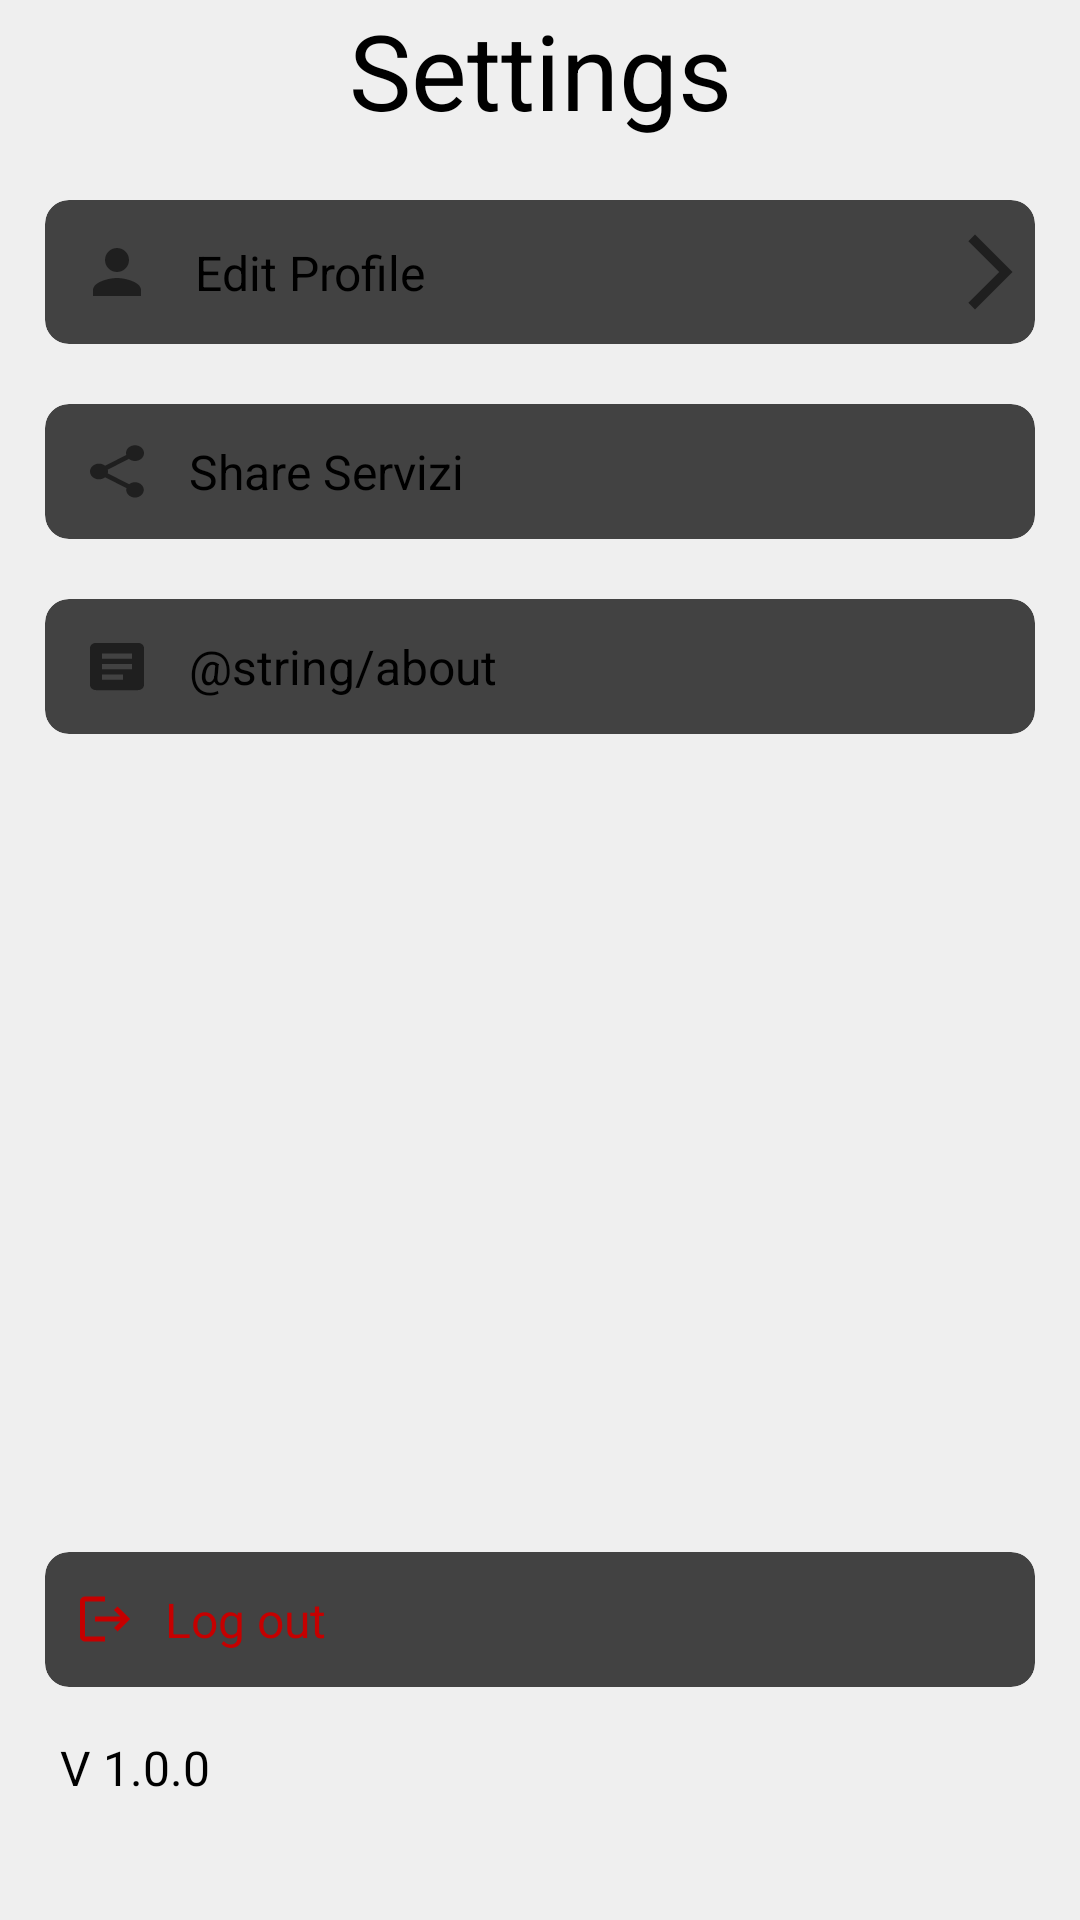

Reconstruct the res/layout file that produces this screen, plus the resources it refers to.
<!-- AndroidManifest.xml: application theme Theme.App.Starting -->
<!-- res/layout/fragment_tech_settings.xml -->
<?xml version="1.0" encoding="utf-8"?>
<androidx.constraintlayout.widget.ConstraintLayout xmlns:android="http://schemas.android.com/apk/res/android"
    xmlns:app="http://schemas.android.com/apk/res-auto"
    xmlns:tools="http://schemas.android.com/tools"
    android:layout_width="match_parent"
    android:layout_height="match_parent"
    android:background="@drawable/dark_background"
    android:paddingTop="?attr/actionBarSize"
    tools:context=".technician.ui.settings.TechSettingsFragment">

    <TextView
        android:id="@+id/tv_settings"
        android:layout_width="match_parent"
        android:layout_height="wrap_content"
        android:gravity="center_horizontal"
        android:paddingBottom="10dp"
        android:text="@string/settings"
        android:textSize="35sp"
        app:layout_constraintTop_toTopOf="parent" />

    <LinearLayout
        android:layout_width="match_parent"
        android:layout_height="0dp"
        android:gravity="start"
        android:orientation="vertical"
        app:layout_constraintBottom_toTopOf="@id/logoutCrdV"
        app:layout_constraintEnd_toEndOf="parent"
        app:layout_constraintStart_toStartOf="parent"
        app:layout_constraintTop_toBottomOf="@id/tv_settings">

        <androidx.cardview.widget.CardView
            android:id="@+id/accountCrdV"
            android:layout_width="match_parent"
            android:layout_height="wrap_content"
            android:layout_marginHorizontal="15dp"
            android:layout_marginVertical="10dp"
            android:background="@drawable/dark_background"
            android:clickable="true"
            android:focusable="true"
            android:foreground="?attr/selectableItemBackground"
            app:cardCornerRadius="8dp">

            <androidx.constraintlayout.widget.ConstraintLayout
                android:layout_width="match_parent"
                android:layout_height="wrap_content">


                <ImageView
                    android:id="@+id/imageView"
                    android:layout_width="wrap_content"
                    android:layout_height="wrap_content"
                    android:layout_gravity="center"
                    android:layout_marginHorizontal="8dp"
                    android:layout_marginVertical="8dp"
                    android:padding="4dp"
                    android:scaleType="fitXY"
                    android:src="@drawable/ic_baseline_account_24"
                    app:layout_constraintBottom_toBottomOf="parent"
                    app:layout_constraintStart_toStartOf="parent"
                    app:layout_constraintTop_toTopOf="parent" />

                <TextView
                    style="@style/Theme.Servizi.TextView"
                    android:layout_width="wrap_content"
                    android:layout_height="wrap_content"
                    android:layout_marginStart="10dp"
                    android:text="@string/Edit_Profile"
                    android:textSize="16sp"
                    app:layout_constraintBottom_toBottomOf="@id/imageView"
                    app:layout_constraintStart_toEndOf="@+id/imageView"
                    app:layout_constraintTop_toTopOf="@id/imageView" />

                <ImageView
                    android:layout_width="30dp"
                    android:layout_height="30dp"
                    android:contentDescription="@string/todo"
                    android:scaleType="fitXY"
                    android:src="@drawable/ic_baseline_arrow_forward_ios_24"
                    app:layout_constraintBottom_toBottomOf="@id/imageView"
                    app:layout_constraintEnd_toEndOf="parent"
                    app:layout_constraintTop_toTopOf="@id/imageView" />

            </androidx.constraintlayout.widget.ConstraintLayout>

        </androidx.cardview.widget.CardView>

        <androidx.cardview.widget.CardView
            android:id="@+id/share_app_CrdV"
            android:layout_width="match_parent"
            android:layout_height="wrap_content"
            android:layout_marginHorizontal="15dp"
            android:layout_marginVertical="10dp"
            android:background="@drawable/dark_background"
            android:clickable="true"
            android:focusable="true"
            android:foreground="?attr/selectableItemBackground"
            app:cardCornerRadius="8dp">

            <LinearLayout
                android:layout_width="match_parent"
                android:layout_height="45dp"
                android:layout_gravity="center_vertical"
                android:orientation="horizontal">

                <ImageView
                    android:layout_width="wrap_content"
                    android:layout_height="wrap_content"
                    android:layout_gravity="center"
                    android:layout_marginHorizontal="8dp"
                    android:layout_marginVertical="8dp"
                    android:padding="4dp"
                    android:scaleType="fitXY"
                    android:src="@drawable/ic_share_24"
                    tools:ignore="RtlSymmetry" />

                <TextView
                    style="@style/Theme.Servizi.TextView"
                    android:layout_width="wrap_content"
                    android:layout_height="wrap_content"
                    android:layout_gravity="center_vertical"
                    android:text="@string/share_servizi"
                    android:textSize="16sp" />
            </LinearLayout>
        </androidx.cardview.widget.CardView>

        <androidx.cardview.widget.CardView
            android:id="@+id/about_app_CrdV"
            android:layout_width="match_parent"
            android:layout_height="wrap_content"
            android:layout_marginHorizontal="15dp"
            android:layout_marginVertical="10dp"
            android:background="@drawable/dark_background"
            android:clickable="true"
            android:focusable="true"
            android:foreground="?attr/selectableItemBackground"
            app:cardCornerRadius="8dp">

            <LinearLayout
                android:layout_width="match_parent"
                android:layout_height="45dp"
                android:layout_gravity="center_vertical"
                android:orientation="horizontal">

                <ImageView
                    android:layout_width="wrap_content"
                    android:layout_height="wrap_content"
                    android:layout_gravity="center"
                    android:layout_marginHorizontal="8dp"
                    android:layout_marginVertical="8dp"
                    android:padding="4dp"
                    android:scaleType="fitXY"
                    android:src="@drawable/ic_baseline_article_24"
                    tools:ignore="RtlSymmetry" />

                <TextView
                    style="@style/Theme.Servizi.TextView"
                    android:layout_width="wrap_content"
                    android:layout_height="wrap_content"
                    android:layout_gravity="center_vertical"
                    android:text="@string/about"
                    android:textSize="16sp" />
            </LinearLayout>
        </androidx.cardview.widget.CardView>
    </LinearLayout>

    <androidx.cardview.widget.CardView
        android:id="@+id/logoutCrdV"
        android:layout_width="match_parent"
        android:layout_height="wrap_content"
        android:layout_marginHorizontal="15dp"
        android:layout_marginBottom="16dp"
        android:background="@drawable/dark_background"
        android:clickable="true"
        android:focusable="true"
        android:foreground="?attr/selectableItemBackground"
        app:cardCornerRadius="8dp"
        app:layout_constraintBottom_toTopOf="@id/tv_version"
        app:layout_constraintEnd_toEndOf="parent"
        app:layout_constraintStart_toStartOf="parent">

        <LinearLayout
            android:layout_width="match_parent"
            android:layout_height="45dp"
            android:orientation="horizontal">

            <ImageView
                android:layout_width="20dp"
                android:layout_height="20dp"
                android:layout_gravity="center"
                android:layout_marginStart="10dp"
                android:scaleType="fitCenter"
                android:src="@drawable/ic_baseline_logout_24"
                tools:ignore="RtlSymmetry" />

            <TextView
                style="@style/Theme.Servizi.TextView"
                android:layout_width="wrap_content"
                android:layout_height="wrap_content"
                android:layout_gravity="center_vertical"
                android:layout_marginStart="10dp"
                android:text="@string/log_out"
                android:textColor="#C50000"
                android:textSize="16sp" />

        </LinearLayout>
    </androidx.cardview.widget.CardView>


    <TextView
        android:id="@+id/tv_version"
        android:layout_width="match_parent"
        android:layout_height="wrap_content"
        android:layout_marginBottom="40dp"
        android:gravity="start"
        android:paddingStart="20dp"
        android:text="@string/version"
        android:textSize="16sp"
        app:layout_constraintBottom_toBottomOf="parent"
        tools:ignore="RtlSymmetry" />

    <ProgressBar
        android:id="@+id/loading"
        android:layout_width="wrap_content"
        android:layout_height="wrap_content"
        android:layout_gravity="center"
        android:visibility="gone"
        app:layout_constraintBottom_toBottomOf="parent"
        app:layout_constraintEnd_toEndOf="parent"
        app:layout_constraintStart_toStartOf="parent"
        app:layout_constraintTop_toTopOf="parent" />

</androidx.constraintlayout.widget.ConstraintLayout>
<!-- resources referenced by this layout -->
<resources>
  <!-- drawable dark_background (drawable-night) -->
  <?xml version="1.0" encoding="utf-8"?>
  <shape xmlns:android="http://schemas.android.com/apk/res/android"
      xmlns:tools="http://schemas.android.com/tools"
      android:shape="rectangle"
      tools:ignore="MissingDefaultResource">
      <solid android:color="#27292A"/>
  </shape>
  <!-- drawable ic_baseline_account_24 (drawable) -->
  <vector xmlns:android="http://schemas.android.com/apk/res/android"
      android:width="24dp"
      android:height="24dp"
      android:viewportWidth="24"
      android:viewportHeight="24"
      android:tint="?attr/colorControlNormal">
    <path
        android:fillColor="#86000000"
        android:pathData="M12,12c2.21,0 4,-1.79 4,-4s-1.79,-4 -4,-4 -4,1.79 -4,4 1.79,4 4,4zM12,14c-2.67,0 -8,1.34 -8,4v2h16v-2c0,-2.66 -5.33,-4 -8,-4z"/>
  </vector>
  <!-- drawable ic_baseline_arrow_forward_ios_24 (drawable) -->
  <vector xmlns:android="http://schemas.android.com/apk/res/android"
      android:width="24dp"
      android:height="24dp"
      android:tint="?attr/colorControlNormal"
      android:viewportWidth="24"
      android:viewportHeight="24">
      <path
          android:fillColor="#86000000"
          android:pathData="M6.23,20.23l1.77,1.77l10,-10l-10,-10l-1.77,1.77l8.23,8.23z" />
  </vector>
  <!-- drawable ic_baseline_article_24 (drawable) -->
  <vector xmlns:android="http://schemas.android.com/apk/res/android"
      android:width="24dp"
      android:height="24dp"
      android:viewportWidth="24"
      android:viewportHeight="24"
      android:tint="?attr/colorControlNormal"
      android:autoMirrored="true">
    <path
        android:fillColor="#86000000"
        android:pathData="M19,3L5,3c-1.1,0 -2,0.9 -2,2v14c0,1.1 0.9,2 2,2h14c1.1,0 2,-0.9 2,-2L21,5c0,-1.1 -0.9,-2 -2,-2zM14,17L7,17v-2h7v2zM17,13L7,13v-2h10v2zM17,9L7,9L7,7h10v2z"/>
  </vector>
  <!-- drawable ic_baseline_logout_24 (drawable) -->
  <vector android:autoMirrored="true" android:height="24dp"
      android:tint="#C50000" android:viewportHeight="24"
      android:viewportWidth="24" android:width="24dp" xmlns:android="http://schemas.android.com/apk/res/android">
      <path android:fillColor="@android:color/white" android:pathData="M17,7l-1.41,1.41L18.17,11H8v2h10.17l-2.58,2.58L17,17l5,-5zM4,5h8V3H4c-1.1,0 -2,0.9 -2,2v14c0,1.1 0.9,2 2,2h8v-2H4V5z"/>
  </vector>
  <string name="Edit_Profile">Edit Profile</string>
  <string name="log_out">Log out</string>
  <string name="settings">Settings</string>
  <string name="share_servizi">Share Servizi</string>
  <string name="todo">TODO</string>
  <string name="version">V 1.0.0</string>
  <style name="Theme.Servizi.TextView" parent="Theme.Servizi">
          <item name="colorOnPrimary">#B7000000</item>
          <item name="colorOnSecondary">#B7000000</item>
      </style>
  <style name="Theme.App.Starting" parent="Theme.SplashScreen">
          <item name="windowSplashScreenBackground">#0D2B4D</item>
          <item name="windowSplashScreenAnimatedIcon">@drawable/ic_servizi</item>
          <item name="postSplashScreenTheme">@style/Theme.Servizi.NoActionBar</item>
      </style>
  <style name="Theme.Servizi.NoActionBar" parent="Theme.Servizi">
          <item name="windowActionBar">false</item>
          <item name="windowNoTitle">true</item>
      </style>
  <color name="primaryColor">#1564bf</color>
  <color name="primaryLightColor">#5e91f2</color>
  <color name="primaryTextColor">#ffffff</color>
  <color name="secondaryColor">#0277bd</color>
  <color name="secondaryLightColor">#58a5f0</color>
  <color name="secondaryTextColor">#ffffff</color>
</resources>
